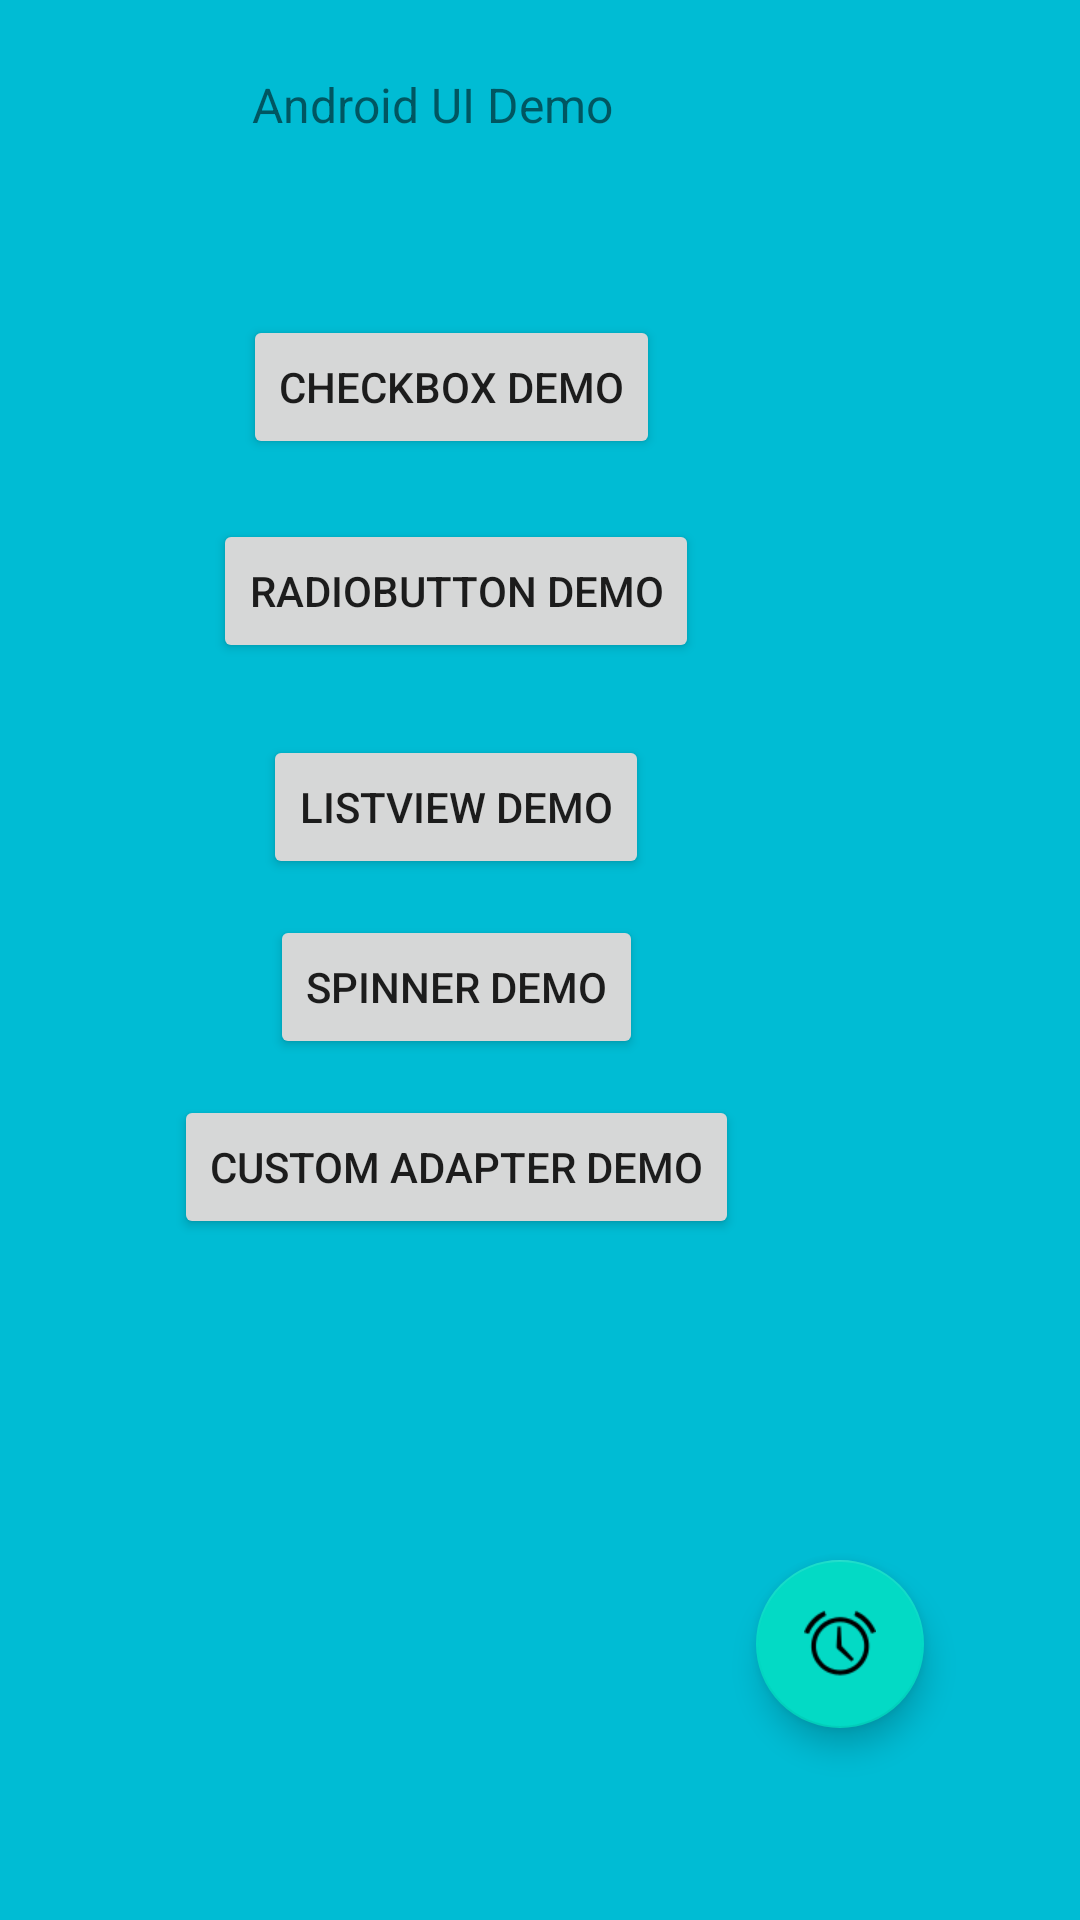

The Android layout XML behind this screen, and the referenced resources:
<!-- AndroidManifest.xml: application theme Theme.UIDemoApp -->
<!-- res/layout/activity_main.xml -->
<?xml version="1.0" encoding="utf-8"?>
<androidx.constraintlayout.widget.ConstraintLayout xmlns:android="http://schemas.android.com/apk/res/android"
    xmlns:app="http://schemas.android.com/apk/res-auto"
    xmlns:tools="http://schemas.android.com/tools"
    android:id="@+id/cLayout"
    android:layout_width="match_parent"
    android:layout_height="match_parent"
    android:background="#00BCD4"
    tools:context=".MainActivity">

    <TextView
        android:id="@+id/textView3"
        android:layout_width="132dp"
        android:layout_height="25dp"
        android:layout_marginStart="84dp"
        android:layout_marginTop="24dp"
        android:text="Android UI Demo"
        android:textSize="16sp"
        app:layout_constraintStart_toStartOf="parent"
        app:layout_constraintTop_toTopOf="parent" />

    <com.google.android.material.floatingactionbutton.FloatingActionButton
        android:id="@+id/floatingActionButton"
        android:layout_width="wrap_content"
        android:layout_height="wrap_content"
        android:layout_marginEnd="52dp"
        android:layout_marginBottom="64dp"
        android:clickable="true"
        android:onClick="fabOnClicked"
        app:layout_constraintBottom_toBottomOf="parent"
        app:layout_constraintEnd_toEndOf="parent"
        app:srcCompat="@android:drawable/ic_lock_idle_alarm" />

    <ProgressBar
        android:id="@+id/progressBar"
        style="?android:attr/progressBarStyleHorizontal"
        android:layout_width="73dp"
        android:layout_height="10dp"
        android:layout_marginStart="124dp"
        android:layout_marginTop="36dp"
        android:indeterminate="true"
        android:visibility="invisible"
        app:layout_constraintStart_toStartOf="parent"
        app:layout_constraintTop_toBottomOf="@+id/textView3" />

    <Button
        android:id="@+id/cbDemoB"
        android:layout_width="wrap_content"
        android:layout_height="wrap_content"
        android:layout_marginTop="56dp"
        android:onClick="buttonClick"
        android:text="Checkbox Demo"
        app:layout_constraintEnd_toEndOf="@+id/textView3"
        app:layout_constraintHorizontal_bias="0.437"
        app:layout_constraintStart_toStartOf="@+id/textView3"
        app:layout_constraintTop_toBottomOf="@+id/textView3" />

    <Button
        android:id="@+id/rbDemoB"
        android:layout_width="wrap_content"
        android:layout_height="wrap_content"
        android:layout_marginTop="20dp"
        android:onClick="buttonClick"
        android:text="Radiobutton Demo"
        app:layout_constraintEnd_toEndOf="@+id/cbDemoB"
        app:layout_constraintHorizontal_bias="0.444"
        app:layout_constraintStart_toStartOf="@+id/cbDemoB"
        app:layout_constraintTop_toBottomOf="@+id/cbDemoB" />

    <Button
        android:id="@+id/lvDemoB"
        android:layout_width="wrap_content"
        android:layout_height="wrap_content"
        android:layout_marginTop="24dp"
        android:onClick="buttonClick"
        android:text="ListView Demo"
        app:layout_constraintEnd_toEndOf="@+id/rbDemoB"
        app:layout_constraintStart_toStartOf="@+id/rbDemoB"
        app:layout_constraintTop_toBottomOf="@+id/rbDemoB" />

    <Button
        android:id="@+id/spDemoB"
        android:layout_width="wrap_content"
        android:layout_height="wrap_content"
        android:layout_marginTop="12dp"
        android:onClick="buttonClick"
        android:text="Spinner Demo"
        app:layout_constraintEnd_toEndOf="@+id/lvDemoB"
        app:layout_constraintStart_toStartOf="@+id/lvDemoB"
        app:layout_constraintTop_toBottomOf="@+id/lvDemoB" />

    <Button
        android:id="@+id/customB"
        android:layout_width="wrap_content"
        android:layout_height="wrap_content"
        android:layout_marginTop="12dp"
        android:onClick="buttonClick"
        android:text="Custom Adapter Demo"
        app:layout_constraintEnd_toEndOf="@+id/spDemoB"
        app:layout_constraintStart_toStartOf="@+id/spDemoB"
        app:layout_constraintTop_toBottomOf="@+id/spDemoB" />

</androidx.constraintlayout.widget.ConstraintLayout>
<!-- resources referenced by this layout -->
<resources>
  <style name="Theme.UIDemoApp" parent="Theme.MaterialComponents.DayNight.DarkActionBar">
          
          <item name="colorPrimary">@color/purple_500</item>
          <item name="colorPrimaryVariant">@color/purple_700</item>
          <item name="colorOnPrimary">@color/white</item>
          
          <item name="colorSecondary">@color/teal_200</item>
          <item name="colorSecondaryVariant">@color/teal_700</item>
          <item name="colorOnSecondary">@color/black</item>
          
          <item name="android:statusBarColor" tools:targetApi="l">?attr/colorPrimaryVariant</item>
          
      </style>
  <!-- not gathered from this repository: default colours our renderer supplied (Android Studio template values) -->
  <color name="purple_500">#FF6200EE</color>
  <color name="purple_700">#FF3700B3</color>
  <color name="teal_200">#FF03DAC5</color>
  <color name="teal_700">#FF018786</color>
  <color name="black">#FF000000</color>
  <color name="white">#FFFFFFFF</color>
</resources>
